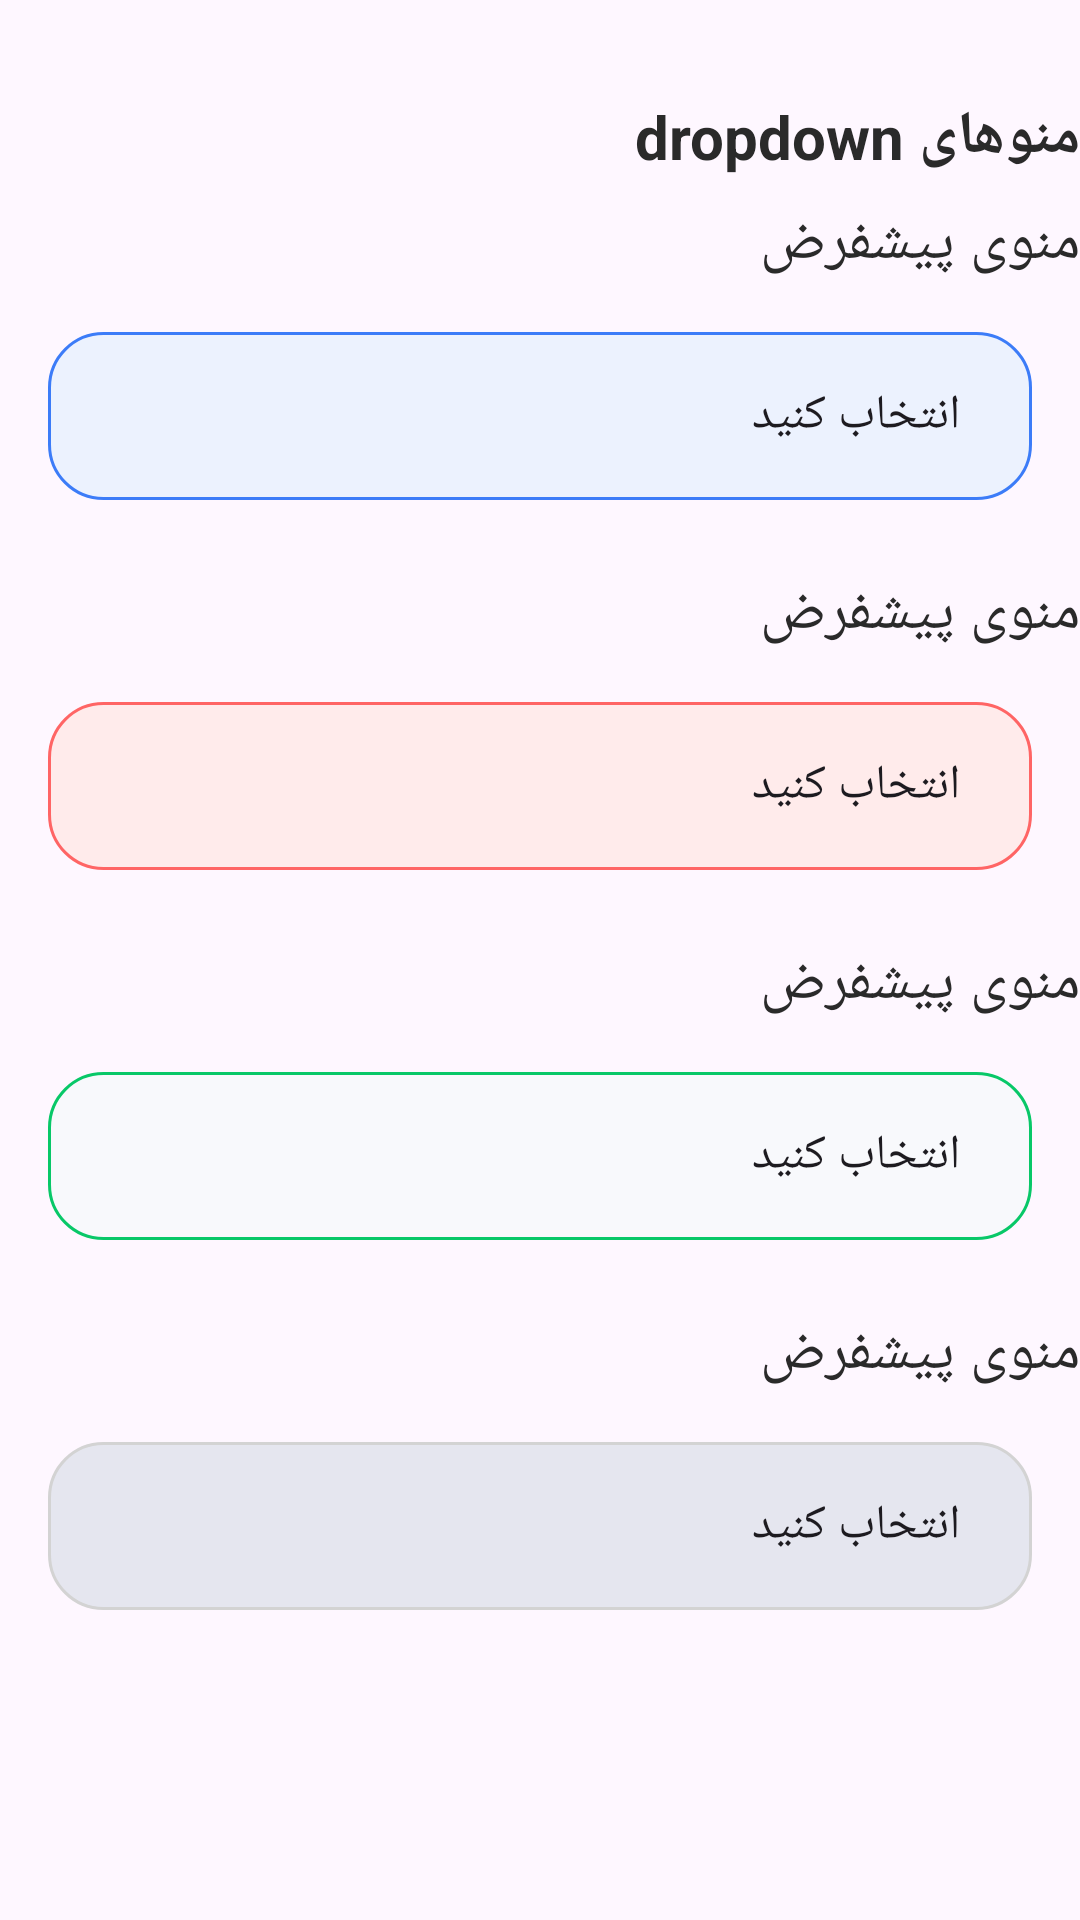

Reconstruct the res/layout file that produces this screen, plus the resources it refers to.
<!-- AndroidManifest.xml: application theme Theme.ZyPodDesignSystem -->
<!-- res/layout/dropdown_detail_layout.xml -->
<?xml version="1.0" encoding="utf-8"?>
<androidx.constraintlayout.widget.ConstraintLayout xmlns:android="http://schemas.android.com/apk/res/android"
    xmlns:app="http://schemas.android.com/apk/res-auto"
    android:layout_width="match_parent"
    android:layout_margin="12dp"
    android:layout_height="match_parent">


    <TextView
        android:id="@+id/txt_title"
        style="@style/Text.Title"
        android:layout_width="wrap_content"
        android:layout_height="wrap_content"
        android:layout_marginTop="32dp"
        android:text="@string/dropdown_menu"
        app:layout_constraintEnd_toEndOf="parent"
        app:layout_constraintTop_toTopOf="parent" />


    <TextView
        android:id="@+id/txt_default"
        style="@style/Text.Desc"
        android:layout_width="wrap_content"
        android:layout_height="wrap_content"
        android:layout_marginTop="8dp"
        android:text="@string/default_dropdown_menu"
        app:layout_constraintEnd_toEndOf="parent"
        app:layout_constraintTop_toBottomOf="@+id/txt_title" />


    <Spinner
        android:id="@+id/dropdown_default"
        style="@style/DropDown.Default"
        android:layout_width="match_parent"
        android:layout_marginStart="16dp"
        android:layout_marginTop="16dp"
        android:layout_marginEnd="16dp"
        android:hint="@string/select_text"
        android:paddingStart="16dp"
        android:paddingEnd="16dp"
        android:entries="@array/spinner_items"
        app:layout_constraintEnd_toEndOf="parent"
        app:layout_constraintStart_toStartOf="parent"
        app:layout_constraintTop_toBottomOf="@+id/txt_default" />


    <TextView
        android:id="@+id/txt_error"
        style="@style/Text.Desc"
        android:layout_width="wrap_content"
        android:layout_height="wrap_content"
        android:layout_marginTop="24dp"
        android:text="@string/default_dropdown_menu"
        app:layout_constraintEnd_toEndOf="parent"
        app:layout_constraintTop_toBottomOf="@+id/dropdown_default" />

    <Spinner
        android:id="@+id/dropdown_error"
        style="@style/DropDown.Red"
        android:layout_width="match_parent"
        android:layout_marginStart="16dp"
        android:layout_marginTop="16dp"
        android:layout_marginEnd="16dp"
        android:hint="@string/select_text"
        android:paddingStart="16dp"
        android:paddingEnd="16dp"
        android:entries="@array/spinner_items"
        app:layout_constraintEnd_toEndOf="parent"
        app:layout_constraintStart_toStartOf="parent"
        app:layout_constraintTop_toBottomOf="@+id/txt_error" />

    <TextView
        android:id="@+id/txt_success"
        style="@style/Text.Desc"
        android:layout_width="wrap_content"
        android:layout_height="wrap_content"
        android:layout_marginTop="24dp"
        android:text="@string/default_dropdown_menu"
        app:layout_constraintEnd_toEndOf="parent"
        app:layout_constraintTop_toBottomOf="@+id/dropdown_error" />

    <Spinner
        android:id="@+id/dropdown_success"
        style="@style/DropDown.Green"
        android:layout_width="match_parent"
        android:layout_marginStart="16dp"
        android:layout_marginTop="16dp"
        android:layout_marginEnd="16dp"
        android:hint="@string/select_text"
        android:paddingStart="16dp"
        android:paddingEnd="16dp"
        android:entries="@array/spinner_items"
        app:layout_constraintEnd_toEndOf="parent"
        app:layout_constraintStart_toStartOf="parent"
        app:layout_constraintTop_toBottomOf="@+id/txt_success" />


    <TextView
        android:id="@+id/txt_disable"
        style="@style/Text.Desc"
        android:layout_width="wrap_content"
        android:layout_height="wrap_content"
        android:layout_marginTop="24dp"
        android:text="@string/default_dropdown_menu"
        app:layout_constraintEnd_toEndOf="parent"
        app:layout_constraintTop_toBottomOf="@+id/dropdown_success" />

    <Spinner
        android:id="@+id/dropdown_disable"
        style="@style/DropDown.Disable"
        android:layout_width="match_parent"
        android:layout_marginStart="16dp"
        android:layout_marginTop="16dp"
        android:layout_marginEnd="16dp"
        android:hint="@string/select_text"
        android:paddingStart="16dp"
        android:paddingEnd="16dp"
        android:entries="@array/spinner_items"
        app:layout_constraintEnd_toEndOf="parent"
        app:layout_constraintStart_toStartOf="parent"
        app:layout_constraintTop_toBottomOf="@+id/txt_disable" />



</androidx.constraintlayout.widget.ConstraintLayout>
<!-- resources referenced by this layout -->
<resources>
  <string-array name="spinner_items">
          <item>انتخاب کنید</item>
          <item>گزینه 1</item>
          <item>گزینه 2</item>
          <item>گزینه 3</item>
          <item>گزینه 4</item>
      </string-array>
  <string name="default_dropdown_menu">منوی پیشفرض</string>
  <string name="dropdown_menu">منوهای dropdown</string>
  <string name="select_text">انتخاب کنید</string>
  <style name="DropDown.Default">
          <item name="android:background">@drawable/focus_dropdown_bg</item>
      </style>
  <style name="DropDown.Disable">
          <item name="android:background">@drawable/disable_dropdown_bg</item>
          <item name="android:enabled">false</item>
          <item name="android:clickable">false</item>
      </style>
  <style name="DropDown.Green">
          <item name="android:background">@drawable/success_dropdown_bg</item>
      </style>
  <style name="DropDown.Red">
          <item name="android:background">@drawable/error_dropdown_bg</item>
      </style>
  <style name="Text.Desc">
          <item name="android:textColor">@color/dark_gray</item>
          <item name="android:textSize">@dimen/title_text_size</item>
      </style>
  <style name="Text.Title">
          <item name="android:textColor">@color/dark_gray</item>
          <item name="android:textSize">@dimen/title_text_size</item>
          <item name="android:textStyle">bold</item>
      </style>
  <style name="Theme.ZyPodDesignSystem" parent="Base.Theme.ZyPodDesignSystem" />
  <!-- drawable focus_dropdown_bg (drawable) -->
  <?xml version="1.0" encoding="utf-8"?>
  <shape xmlns:android="http://schemas.android.com/apk/res/android">
  
      <solid android:color="@color/focus_input_color"/>
      <corners android:radius="18dp"/>
      <stroke android:color="@color/focus_input_boarder_color" android:width="1dp"/>
  
  </shape>
  <!-- drawable disable_dropdown_bg (drawable) -->
  <?xml version="1.0" encoding="utf-8"?>
  <shape xmlns:android="http://schemas.android.com/apk/res/android">
  
      <solid android:color="@color/disable_input_boarder_color"/>
      <corners android:radius="18dp"/>
      <stroke android:color="@color/disable_color" android:width="1dp"/>
  
  </shape>
  <!-- drawable success_dropdown_bg (drawable) -->
  <?xml version="1.0" encoding="utf-8"?>
  <shape xmlns:android="http://schemas.android.com/apk/res/android">
  
      <solid android:color="@color/default_input_color"/>
      <corners android:radius="18dp"/>
      <stroke android:color="@color/primary_success_button_color" android:width="1dp"/>
  
  </shape>
  <!-- drawable error_dropdown_bg (drawable) -->
  <?xml version="1.0" encoding="utf-8"?>
  <shape xmlns:android="http://schemas.android.com/apk/res/android">
  
      <solid android:color="@color/error_un_focus_input_boarder_color"/>
      <corners android:radius="18dp"/>
      <stroke android:color="@color/error_input_color" android:width="1dp"/>
  
  </shape>
  <color name="dark_gray">#2A2A2A</color>
  <dimen name="title_text_size">20sp</dimen>
  <style name="Base.Theme.ZyPodDesignSystem" parent="Theme.Material3.Light.NoActionBar">
          
          
  
      </style>
  <color name="focus_input_color">#ECF2FE</color>
  <color name="focus_input_boarder_color">#3C7CF8</color>
  <color name="disable_input_boarder_color">#E5E6EF</color>
  <color name="disable_color">#D3D3D3</color>
  <color name="default_input_color">#F8F9FC</color>
  <color name="primary_success_button_color">#08C868</color>
  <color name="error_un_focus_input_boarder_color">#FFEBEB</color>
  <color name="error_input_color">#FF6565</color>
</resources>
